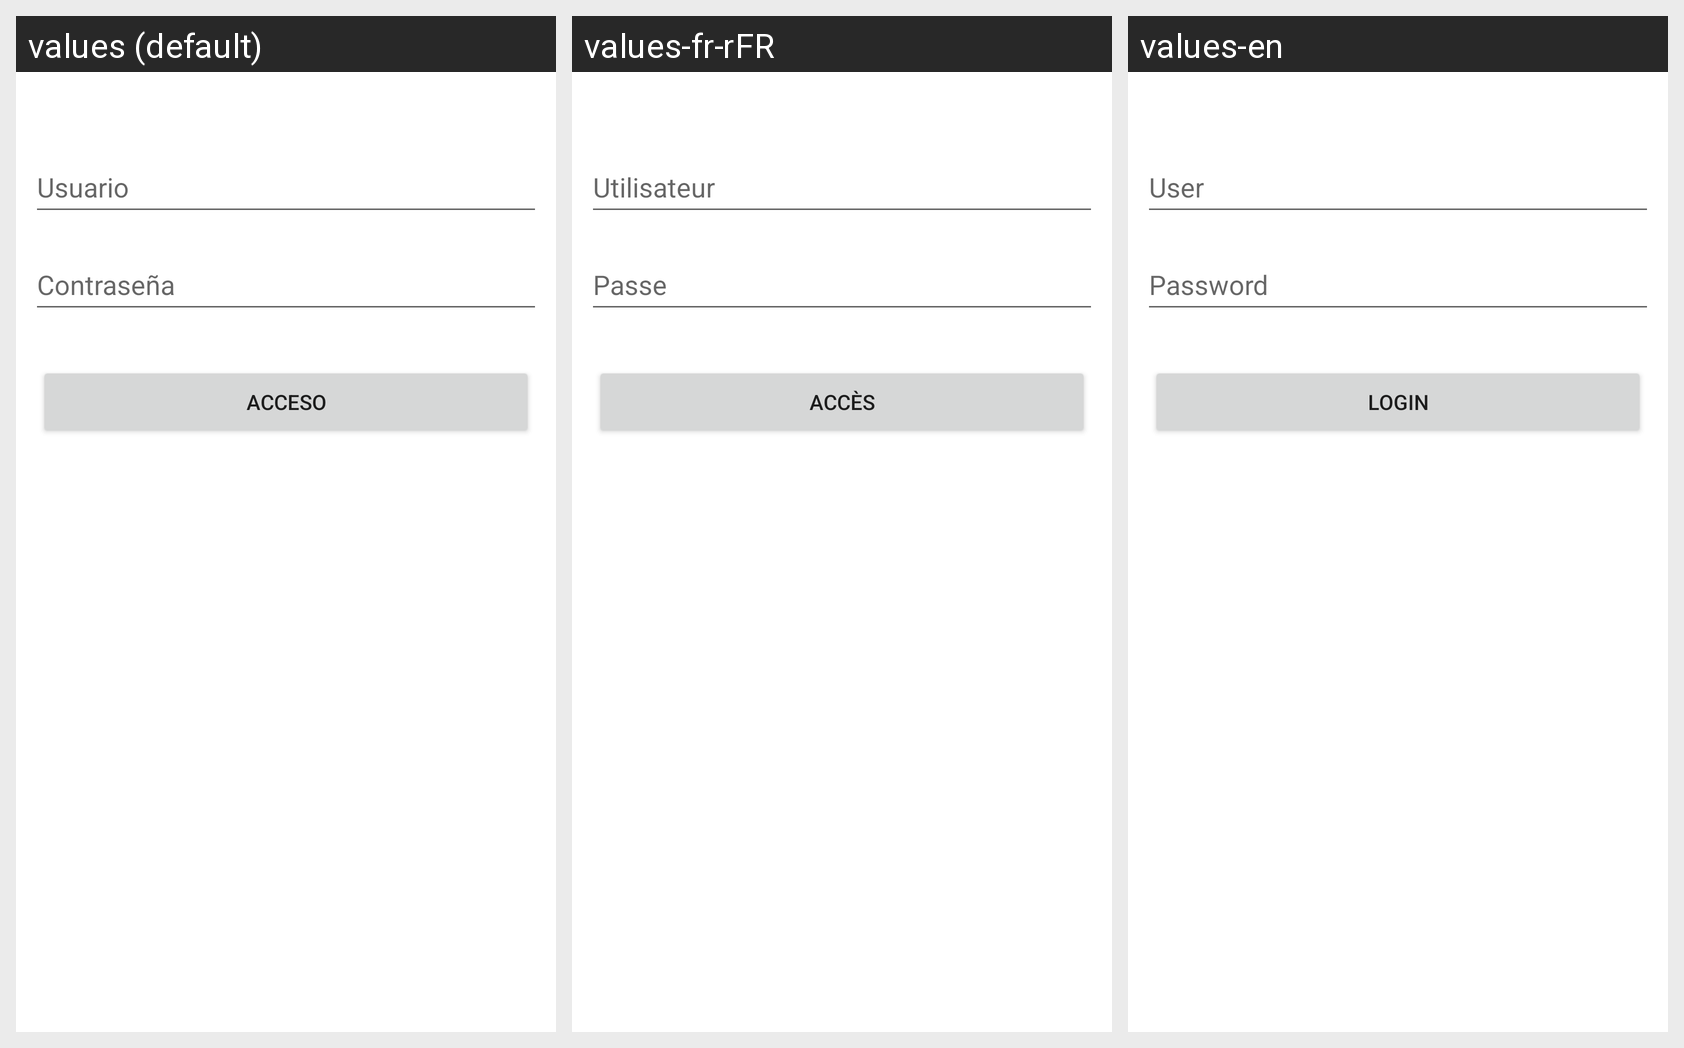

The Android screen above is rendered under several locales of the same app. Produce the string resources it draws, with the default and per-locale values.
Android screen res/layout/activity_main.xml rendered under 3 locales, left to right: values (default), values-fr-rFR, values-en. Device: Nexus 5 (rendered at 1080×1920; each locale shown at half size, 540×960, under a caption strip naming it); theme Theme.10_internacionalizacion.
Strings drawn on this screen, with the default value and each locale's value (text and hints the layout hard-codes, and strings that could not be matched under every locale, appear in the picture but are not listed):

user
  values: Usuario
  values-fr-rFR: Utilisateur
  values-en: User

password
  values: Contraseña
  values-fr-rFR: Passe
  values-en: Password

button
  values: Acceso
  values-fr-rFR: Accès
  values-en: Login
